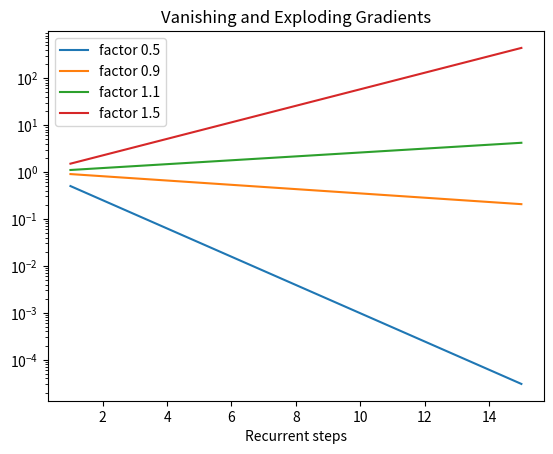

Source code (Python):
import numpy as np, matplotlib.pyplot as plt
g=np.array([12.,-8.,5.,-15.]); limit=5.; norm=np.linalg.norm(g)
clipped=g*min(1,limit/(norm+1e-12))
print("Original:",g,"norm:",norm); print("Clipped:",clipped,"norm:",np.linalg.norm(clipped))
t=np.arange(1,16)
for r in [.5,.9,1.1,1.5]: plt.plot(t,np.abs(r)**t,label=f"factor {r}")
plt.yscale("log"); plt.title("Vanishing and Exploding Gradients"); plt.xlabel("Recurrent steps"); plt.legend(); plt.show()
